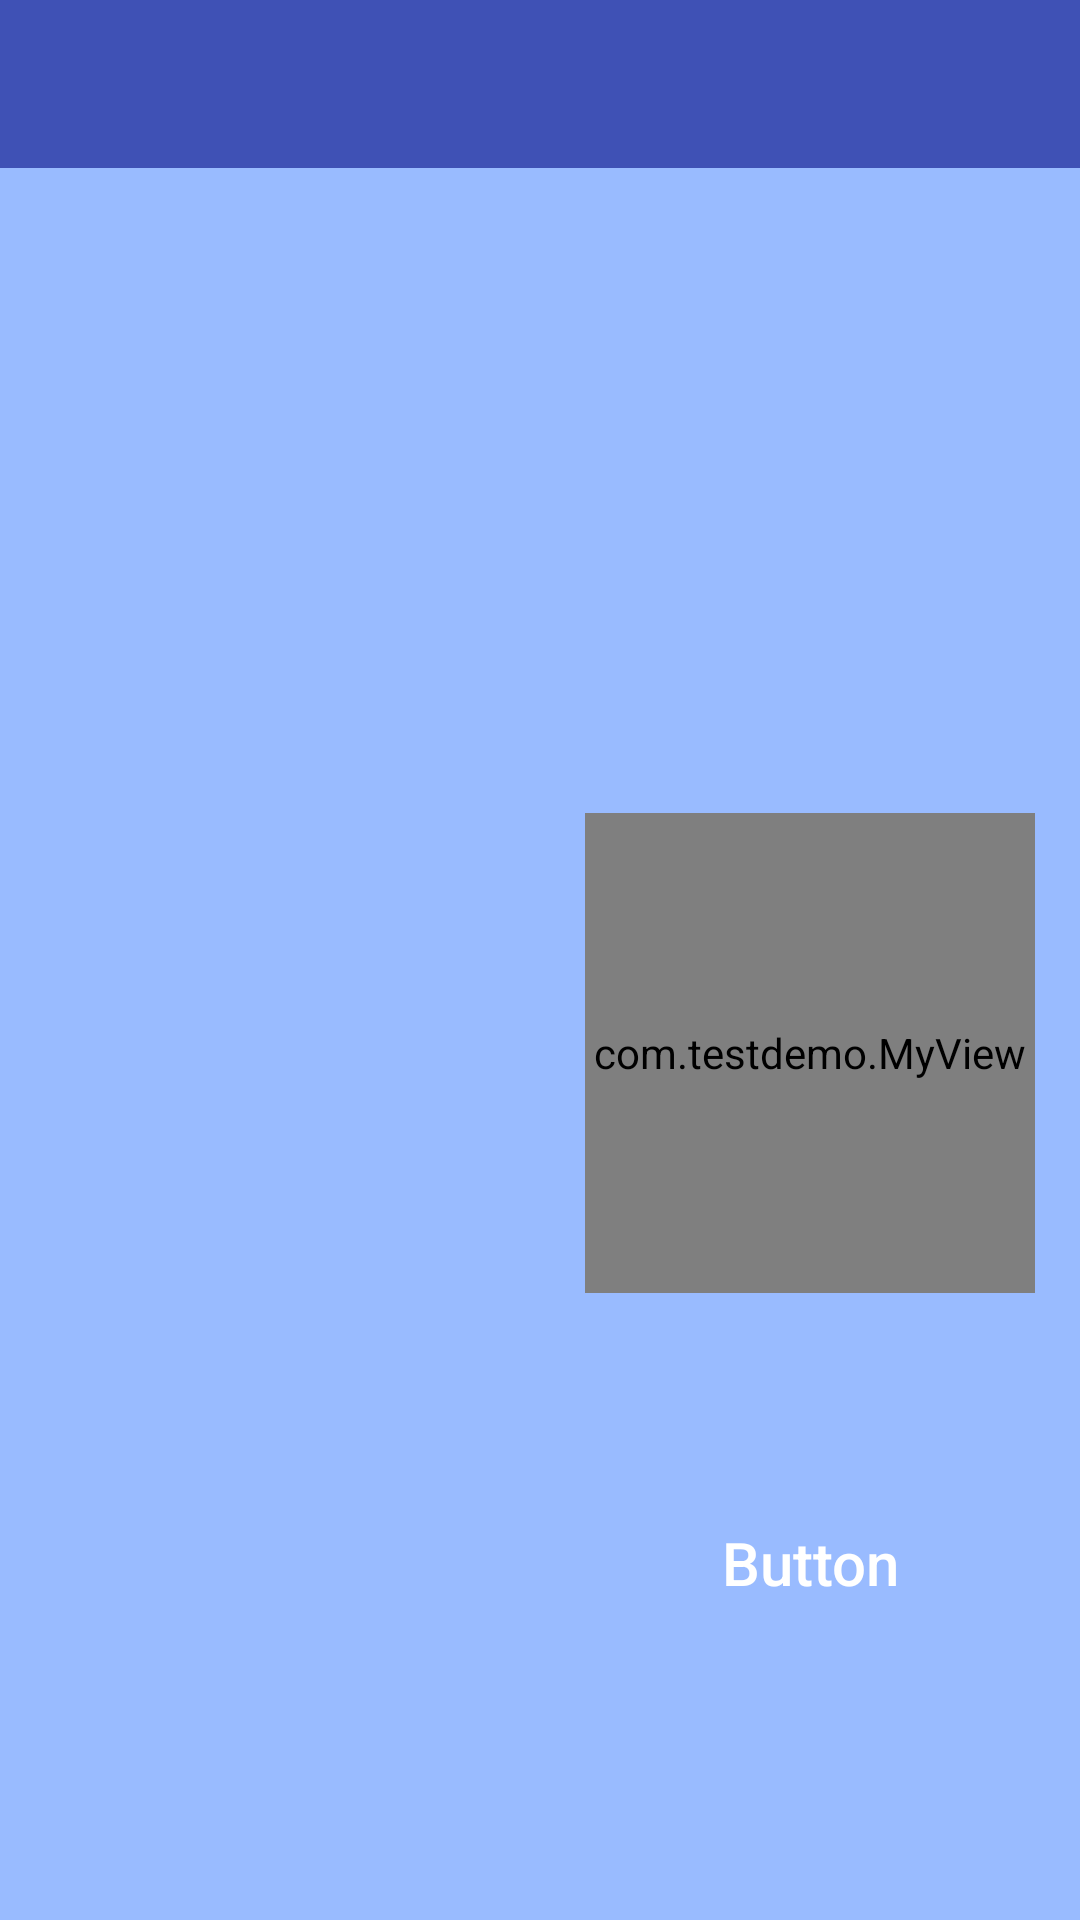

Write the Android layout XML for this screen, with the resource values it uses.
<!-- AndroidManifest.xml: application theme AppTheme -->
<!-- res/layout/activity_main_broken.xml -->
<LinearLayout xmlns:android="http://schemas.android.com/apk/res/android"
              xmlns:app="http://schemas.android.com/apk/res-auto"
              android:layout_width="match_parent"
              android:layout_height="match_parent"
              android:orientation="vertical">

    <android.support.v7.widget.Toolbar
        android:id="@+id/toolbar"
        android:layout_width="match_parent"
        android:layout_height="?attr/actionBarSize"
        android:background="?attr/colorPrimary"
        app:theme="@style/ThemeOverlay.AppCompat.Dark.ActionBar"/>

    <android.support.v4.widget.DrawerLayout
        android:id="@+id/drawer_layout"
        android:layout_width="match_parent"
        android:layout_height="match_parent"
        android:orientation="vertical">

        <RelativeLayout
            android:id="@+id/demo_parent"
            android:layout_width="match_parent"
            android:layout_height="match_parent"
            android:background="#99bbff"
            android:padding="15dp">

            <ImageView
                android:id="@+id/demo_image"
                android:layout_width="match_parent"
                android:layout_height="170dp"
                android:layout_alignParentLeft="true"
                android:background="@android:color/transparent"
                android:scaleType="fitXY"/>

            <ListView
                android:id="@+id/demo_list"
                android:layout_width="160dp"
                android:layout_height="300dp"
                android:layout_below="@id/demo_image"
                android:layout_marginTop="30dp"
                android:divider="@null"
                android:dividerHeight="0dp">
            </ListView>

            <com.testdemo.MyView
                android:id="@+id/demo_myview"
                android:layout_width="150dp"
                android:layout_height="160dp"
                android:layout_alignParentRight="true"
                android:layout_alignTop="@id/demo_list"
                android:background="@color/colorPrimaryDark"/>

            <Button
                android:id="@+id/demo_button"
                android:layout_width="150dp"
                android:layout_height="100dp"
                android:layout_alignBottom="@id/demo_list"
                android:layout_alignParentRight="true"
                android:background="@drawable/demo_button"
                android:text="Button"
                android:textAllCaps="false"
                android:textColor="#ffffff"
                android:textSize="20sp"/>
        </RelativeLayout>

        <LinearLayout
            android:layout_width="240dp"
            android:layout_height="match_parent"
            android:layout_gravity="start"
            android:background="#ffffff"
            android:orientation="vertical">

            <RelativeLayout
                android:layout_width="match_parent"
                android:layout_height="wrap_content"
                android:layout_marginTop="50dp"
                android:gravity="center_vertical">

                <TextView
                    style="@style/ToggleText"
                    android:text="Effect"/>

                <ToggleButton
                    android:id="@+id/toggle_effect"
                    style="@style/ToggleButton"
                    android:checked="true"/>
            </RelativeLayout>

            <RelativeLayout
                android:layout_width="match_parent"
                android:layout_height="wrap_content"
                android:layout_marginTop="20dp"
                android:gravity="center_vertical">

                <TextView
                    style="@style/ToggleText"
                    android:text="Callback"/>

                <ToggleButton
                    android:id="@+id/toggle_callback"
                    style="@style/ToggleButton"
                    android:checked="false"/>
            </RelativeLayout>

            <RelativeLayout
                android:layout_width="match_parent"
                android:layout_height="wrap_content"
                android:layout_marginTop="50dp"
                android:gravity="center_vertical">

                <TextView
                    android:id="@+id/complexity_text"
                    style="@style/SeekBarTextLeft"
                    android:text="Complexity"/>

                <TextView
                    android:id="@+id/complexity_value"
                    style="@style/SeekBarTextRight"
                    android:text="12"/>

                <SeekBar
                    android:id="@+id/seekbar_complexity"
                    android:layout_width="match_parent"
                    android:layout_height="wrap_content"
                    android:layout_below="@id/complexity_text"
                    android:max="8"
                    android:progress="4"/>
            </RelativeLayout>

            <RelativeLayout
                android:layout_width="match_parent"
                android:layout_height="wrap_content"
                android:layout_marginTop="20dp"
                android:gravity="center_vertical">

                <TextView
                    android:id="@+id/break_text"
                    style="@style/SeekBarTextLeft"
                    android:text="Break-Duration"/>

                <TextView
                    android:id="@+id/break_value"
                    style="@style/SeekBarTextRight"
                    android:text="700ms"/>

                <SeekBar
                    android:id="@+id/seekbar_break"
                    android:layout_width="match_parent"
                    android:layout_height="wrap_content"
                    android:layout_below="@id/break_text"
                    android:max="4500"
                    android:progress="200"/>
            </RelativeLayout>

            <RelativeLayout
                android:layout_width="match_parent"
                android:layout_height="wrap_content"
                android:layout_marginTop="20dp"
                android:gravity="center_vertical">

                <TextView
                    android:id="@+id/fall_text"
                    style="@style/SeekBarTextLeft"
                    android:text="Fall-Duration"/>

                <TextView
                    android:id="@+id/fall_value"
                    style="@style/SeekBarTextRight"
                    android:text="2000ms"/>

                <SeekBar
                    android:id="@+id/seekbar_fall"
                    android:layout_width="match_parent"
                    android:layout_height="wrap_content"
                    android:layout_below="@id/fall_text"
                    android:max="9000"
                    android:progress="1000"/>
            </RelativeLayout>

            <RelativeLayout
                android:layout_width="match_parent"
                android:layout_height="wrap_content"
                android:layout_marginTop="20dp"
                android:gravity="center_vertical">

                <TextView
                    android:id="@+id/radius_text"
                    style="@style/SeekBarTextLeft"
                    android:text="CircleRifts-Radius"/>

                <TextView
                    android:id="@+id/radius_value"
                    style="@style/SeekBarTextRight"
                    android:text="66dp"/>

                <SeekBar
                    android:id="@+id/seekbar_radius"
                    android:layout_width="match_parent"
                    android:layout_height="wrap_content"
                    android:layout_below="@id/radius_text"
                    android:max="130"
                    android:progress="46"/>
            </RelativeLayout>
        </LinearLayout>
    </android.support.v4.widget.DrawerLayout>
</LinearLayout>
<!-- resources referenced by this layout -->
<resources>
  <color name="colorPrimaryDark">#303F9F</color>
  <style name="SeekBarTextLeft">
          <item name="android:layout_width">wrap_content</item>
          <item name="android:layout_height">wrap_content</item>
          <item name="android:layout_alignParentLeft">true</item>
          <item name="android:layout_marginLeft">10dp</item>
          <item name="android:gravity">left</item>
          <item name="android:textSize">17sp</item>
      </style>
  <style name="SeekBarTextRight">
          <item name="android:layout_width">wrap_content</item>
          <item name="android:layout_height">wrap_content</item>
          <item name="android:layout_alignParentRight">true</item>
          <item name="android:layout_marginRight">10dp</item>
          <item name="android:gravity">right</item>
          <item name="android:textSize">17sp</item>
      </style>
  <style name="ToggleButton">
          <item name="android:layout_width">wrap_content</item>
          <item name="android:layout_height">wrap_content</item>
          <item name="android:layout_alignParentRight">true</item>
          <item name="android:layout_marginRight">10dp</item>
          <item name="android:background">@android:color/transparent</item>
          <item name="android:button">@drawable/toggle_button</item>
          <item name="android:text" />
          <item name="android:textOff" />
          <item name="android:textOn" />
      </style>
  <style name="ToggleText">
          <item name="android:layout_width">wrap_content</item>
          <item name="android:layout_height">wrap_content</item>
          <item name="android:layout_alignParentLeft">true</item>
          <item name="android:layout_marginLeft">10dp</item>
          <item name="android:layout_centerVertical">true</item>
          <item name="android:textSize">17sp</item>
      </style>
  <style name="AppTheme" parent="Theme.AppCompat.Light.DarkActionBar">
          
          <item name="colorPrimary">@color/colorPrimary</item>
          <item name="colorPrimaryDark">@color/colorPrimaryDark</item>
          <item name="colorAccent">@color/colorAccent</item>
      </style>
  <color name="colorPrimary">#3F51B5</color>
  <color name="colorAccent">#FF4081</color>
</resources>
